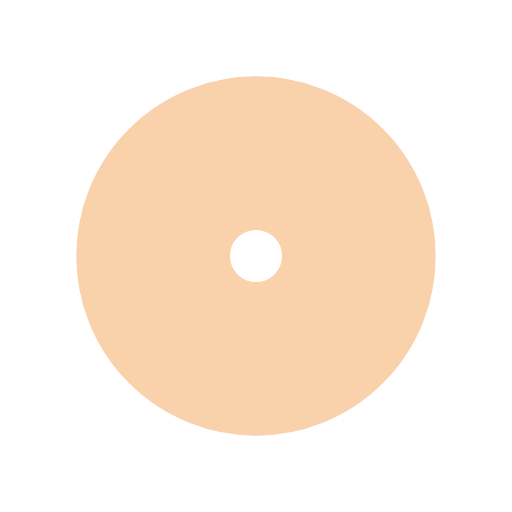
t = 0.00 s
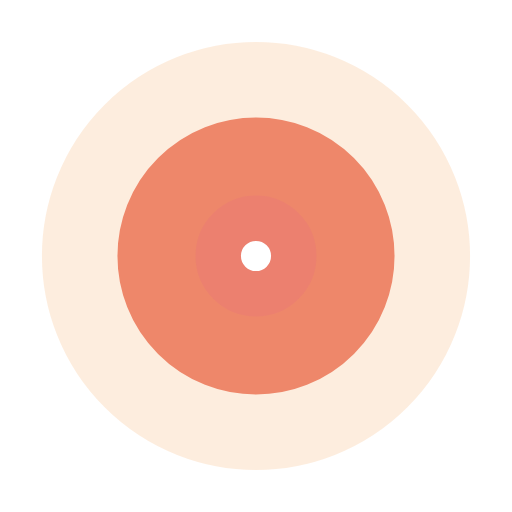
t = 0.76 s
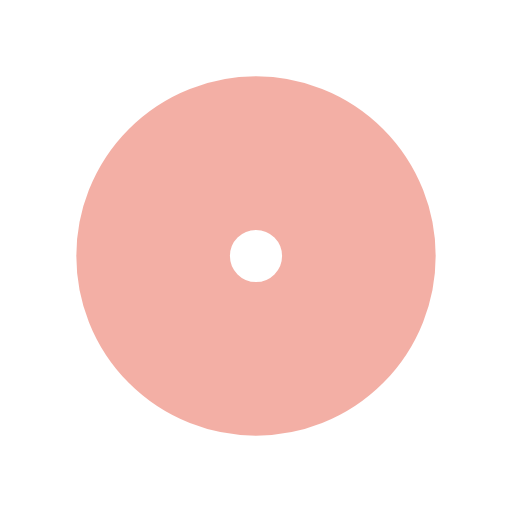
t = 1.52 s
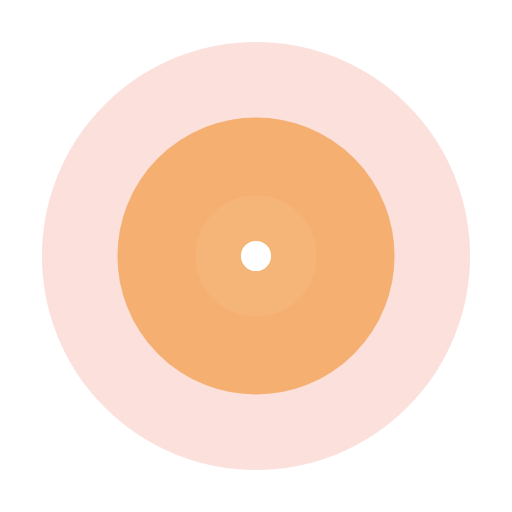
t = 2.27 s

The animated SVG that drew these frames (rendered in a browser with its animation timeline set to each time). Animation: 4 SMIL elements (animate=4); one cycle of 3.03 s, repeats indefinitely.

<?xml version="1.0" encoding="utf-8"?>
<svg xmlns="http://www.w3.org/2000/svg" xmlns:xlink="http://www.w3.org/1999/xlink" style="margin: auto; background: none; display: block; shape-rendering: auto;" width="200px" height="200px" viewBox="0 0 100 100" preserveAspectRatio="xMidYMid">
<circle cx="50" cy="50" r="0" fill="none" stroke="#e8614c" stroke-width="30">
  <animate attributeName="r" repeatCount="indefinite" dur="3.0303030303030303s" values="0;31" keyTimes="0;1" keySplines="0 0.2 0.8 1" calcMode="spline" begin="0s"></animate>
  <animate attributeName="opacity" repeatCount="indefinite" dur="3.0303030303030303s" values="1;0" keyTimes="0;1" keySplines="0.2 0 0.8 1" calcMode="spline" begin="0s"></animate>
</circle><circle cx="50" cy="50" r="0" fill="none" stroke="#f4a358" stroke-width="30">
  <animate attributeName="r" repeatCount="indefinite" dur="3.0303030303030303s" values="0;31" keyTimes="0;1" keySplines="0 0.2 0.8 1" calcMode="spline" begin="-1.5151515151515151s"></animate>
  <animate attributeName="opacity" repeatCount="indefinite" dur="3.0303030303030303s" values="1;0" keyTimes="0;1" keySplines="0.2 0 0.8 1" calcMode="spline" begin="-1.5151515151515151s"></animate>
</circle>
<!-- [ldio] generated by https://loading.io/ --></svg>
